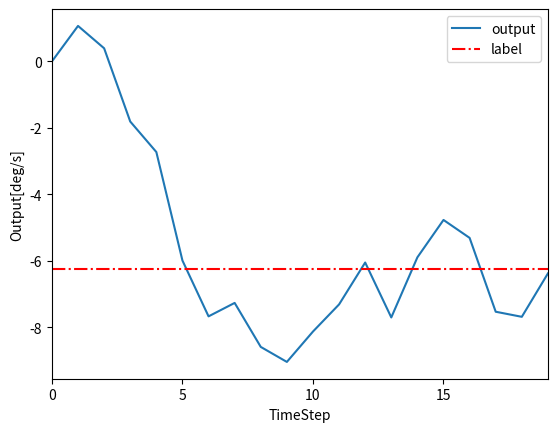

Write Python code to recreate this figure.
import matplotlib.pyplot as plt

li = [ 0.0000,   1.0684,   0.3949,  -1.8095,  -2.7279,  -5.9943,  -7.6750,
          -7.2702,  -8.5946,  -9.0466,  -8.1321,  -7.3151,  -6.0540,  -7.7078,
          -5.8979,  -4.7726,  -5.3123,  -7.5358,  -7.6888,  -6.3830]
label = -6.2517
axis = [0,5,10,15,20]
xmin = 0
xmax = 19
plt.figure('出力層の様子')
plt.plot(li, label='output')
plt.xticks(axis)
plt.hlines(label, xmin, xmax, linestyle='dashdot', label='label', color='red')
plt.xlim(xmin, xmax)
plt.xlabel('TimeStep')
plt.ylabel('Output[deg/s]')
plt.legend()
# plt.title('出力層の様子')
plt.show()
# -6.2517
